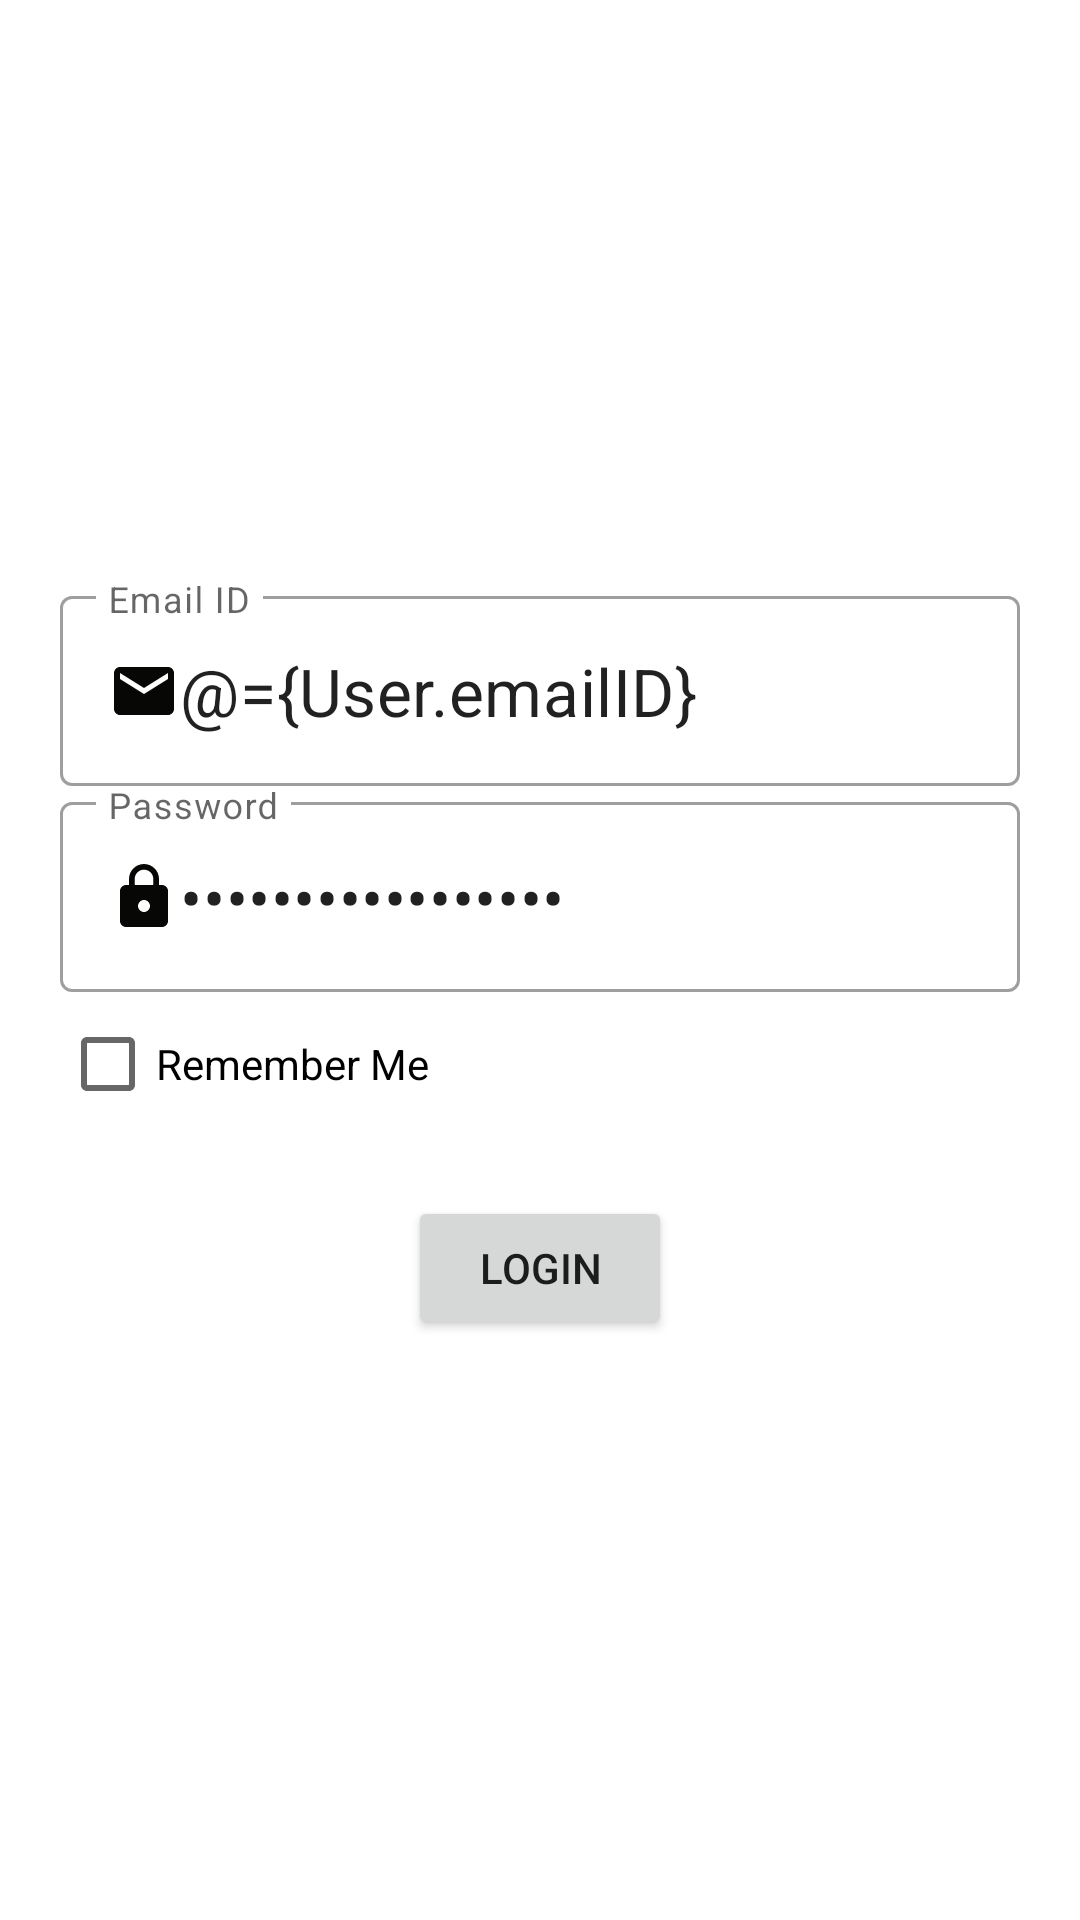

Layout XML and referenced resources for this Android screen:
<!-- AndroidManifest.xml: application theme Theme.Assignment_5_Final -->
<!-- res/layout/activity_main.xml -->
<?xml version="1.0" encoding="utf-8"?>
<layout xmlns:app="http://schemas.android.com/apk/res-auto">
    <data>
        <variable
            name="User"
            type="com.breeze.assignment_5_final.pojo.User" />
    </data>

    <LinearLayout xmlns:android="http://schemas.android.com/apk/res/android"
        xmlns:tools="http://schemas.android.com/tools"
        android:layout_width="match_parent"
        android:layout_height="match_parent"
        tools:context=".MainActivity"
        android:orientation="vertical"
        android:gravity="center"
        android:paddingLeft="20dp"
        android:paddingRight="20dp">


        <com.google.android.material.textfield.TextInputLayout
            android:layout_width="match_parent"
            android:layout_height="wrap_content"
            style="@style/Widget.MaterialComponents.TextInputLayout.OutlinedBox">

            <com.google.android.material.textfield.TextInputEditText
                android:id="@+id/etEmail"
                android:layout_width="match_parent"
                android:layout_height="wrap_content"
                android:inputType="textEmailAddress"
                android:textSize="22sp"
                android:hint="@string/email"
                android:autofillHints="Email Id"
                android:text="@={User.emailID}"
                android:drawableStart="@drawable/ic_email"/>
        </com.google.android.material.textfield.TextInputLayout>


        <com.google.android.material.textfield.TextInputLayout
            android:layout_width="match_parent"
            android:layout_height="wrap_content"
            style="@style/Widget.MaterialComponents.TextInputLayout.OutlinedBox">

            <com.google.android.material.textfield.TextInputEditText
                android:id="@+id/etPassword"
                android:layout_marginTop="20dp"
                android:layout_width="match_parent"
                android:layout_height="wrap_content"
                android:hint="@string/password"
                android:inputType="textPassword"
                android:textSize="22sp"
                android:autofillHints="Password"
                android:text="@={User.password}"
                android:drawableStart="@drawable/ic_lock"/>
        </com.google.android.material.textfield.TextInputLayout>

        <CheckBox
            android:id="@+id/checkRemember"
            android:layout_width="match_parent"
            android:layout_height="wrap_content"
            android:text="@string/remember_me" />

        <Button
            android:id="@+id/btnLogin"
            android:layout_width="wrap_content"
            android:layout_height="wrap_content"
            android:text="@string/login"
            android:layout_marginTop="20dp" />


    </LinearLayout>
</layout>
<!-- resources referenced by this layout -->
<resources>
  <!-- drawable ic_email (drawable) -->
  <vector android:height="24dp" android:tint="#070706"
      android:viewportHeight="24" android:viewportWidth="24"
      android:width="24dp" xmlns:android="http://schemas.android.com/apk/res/android">
      <path android:fillColor="@android:color/white" android:pathData="M20,4L4,4c-1.1,0 -1.99,0.9 -1.99,2L2,18c0,1.1 0.9,2 2,2h16c1.1,0 2,-0.9 2,-2L22,6c0,-1.1 -0.9,-2 -2,-2zM20,8l-8,5 -8,-5L4,6l8,5 8,-5v2z"/>
  </vector>
  <!-- drawable ic_lock (drawable) -->
  <vector android:height="24dp" android:tint="#070706"
      android:viewportHeight="24" android:viewportWidth="24"
      android:width="24dp" xmlns:android="http://schemas.android.com/apk/res/android">
      <path android:fillColor="@android:color/white" android:pathData="M18,8h-1L17,6c0,-2.76 -2.24,-5 -5,-5S7,3.24 7,6v2L6,8c-1.1,0 -2,0.9 -2,2v10c0,1.1 0.9,2 2,2h12c1.1,0 2,-0.9 2,-2L20,10c0,-1.1 -0.9,-2 -2,-2zM12,17c-1.1,0 -2,-0.9 -2,-2s0.9,-2 2,-2 2,0.9 2,2 -0.9,2 -2,2zM15.1,8L8.9,8L8.9,6c0,-1.71 1.39,-3.1 3.1,-3.1 1.71,0 3.1,1.39 3.1,3.1v2z"/>
  </vector>
  <string name="email">Email ID</string>
  <string name="login">Login</string>
  <string name="password">Password</string>
  <string name="remember_me">Remember Me</string>
  <style name="Theme.Assignment_5_Final" parent="Theme.MaterialComponents.DayNight.DarkActionBar">
          
          <item name="colorPrimary">@color/purple_500</item>
          <item name="colorPrimaryVariant">@color/purple_700</item>
          <item name="colorOnPrimary">@color/white</item>
          
          <item name="colorSecondary">@color/teal_200</item>
          <item name="colorSecondaryVariant">@color/teal_700</item>
          <item name="colorOnSecondary">@color/black</item>
          
          <item name="android:statusBarColor" tools:targetApi="l">?attr/colorPrimaryVariant</item>
          
      </style>
  <!-- not gathered from this repository: default colours our renderer supplied (Android Studio template values) -->
  <color name="purple_500">#FF6200EE</color>
  <color name="purple_700">#FF3700B3</color>
  <color name="teal_200">#FF03DAC5</color>
  <color name="teal_700">#FF018786</color>
  <color name="black">#FF000000</color>
  <color name="white">#FFFFFFFF</color>
</resources>
